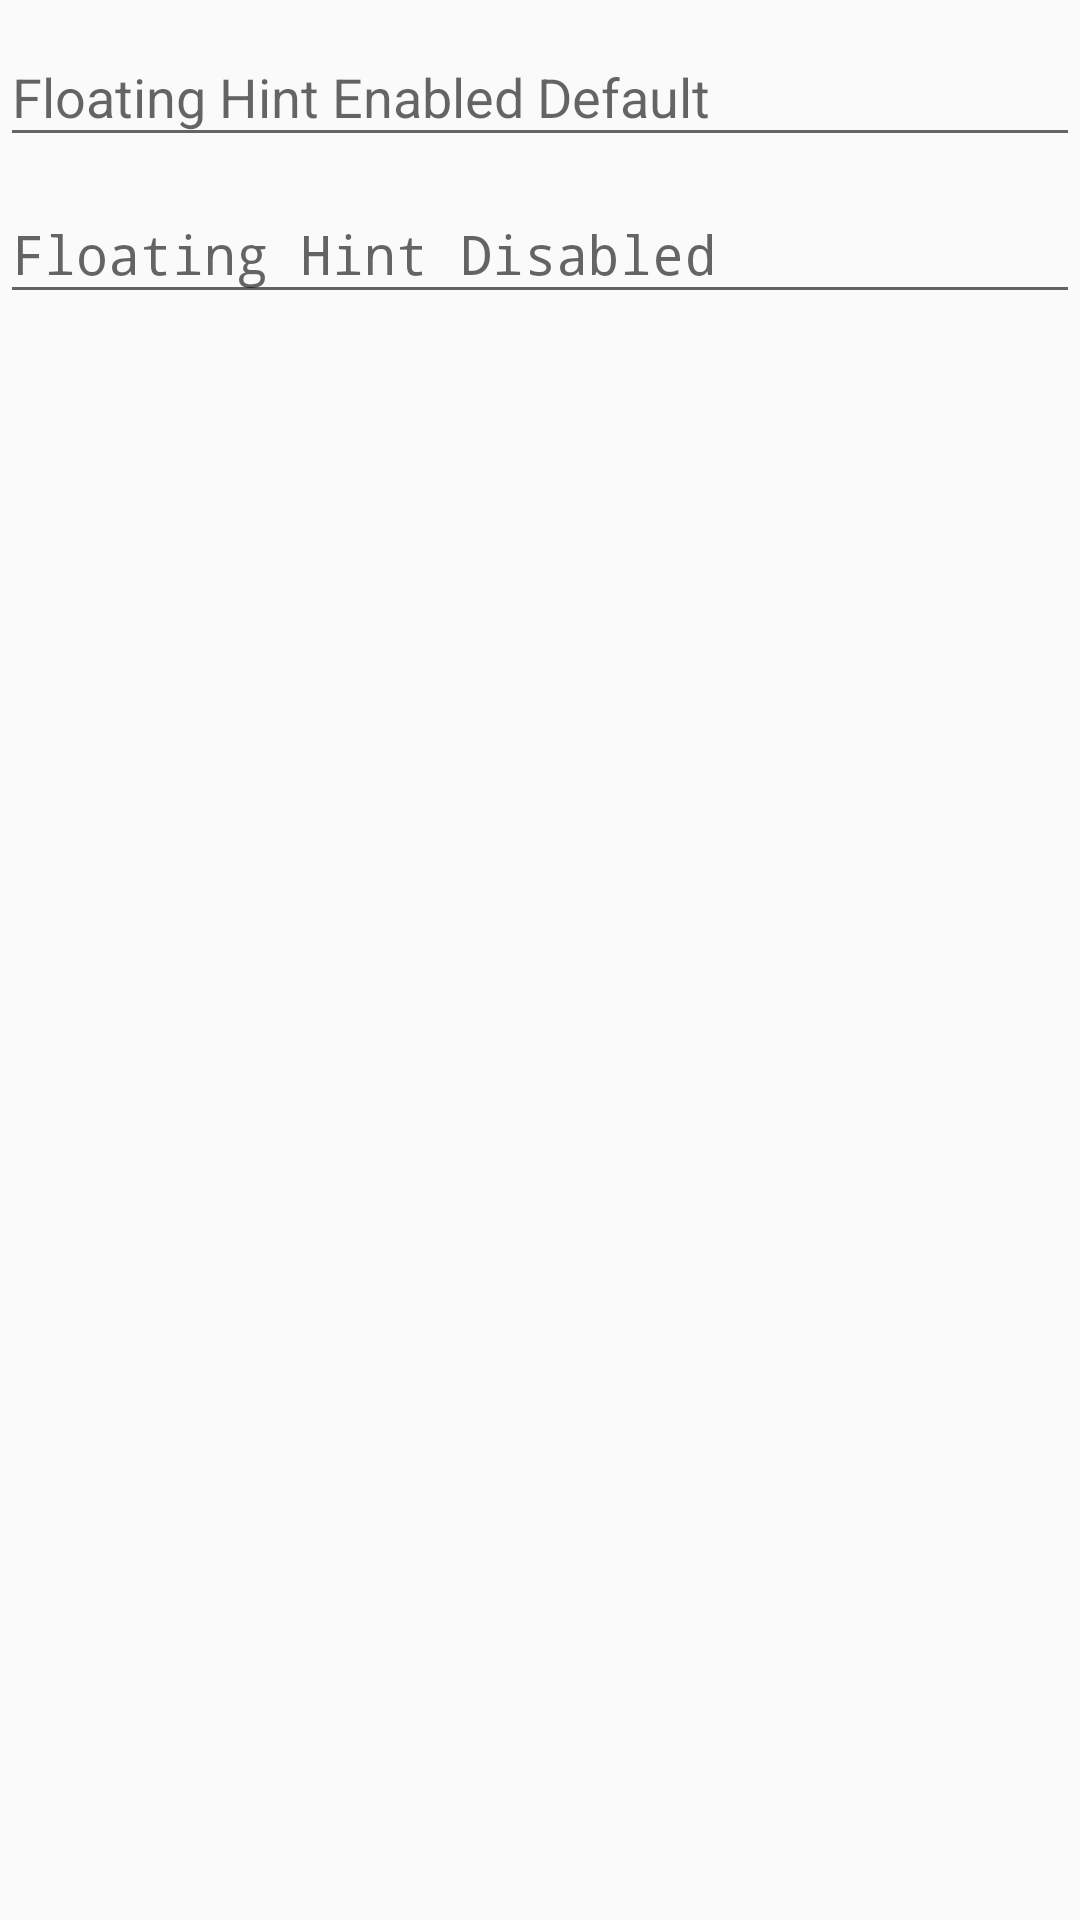

The Android layout XML behind this screen, and the referenced resources:
<!-- AndroidManifest.xml: activity theme AppTheme -->
<!-- res/layout/activity_main2.xml -->
<?xml version="1.0" encoding="utf-8"?>
<ScrollView xmlns:android="http://schemas.android.com/apk/res/android"
    xmlns:app="http://schemas.android.com/apk/res-auto"
    xmlns:tools="http://schemas.android.com/tools"
    android:layout_width="match_parent"
    android:layout_height="wrap_content"
    tools:context=".XO_App.Main2Activity">

    <LinearLayout
        android:layout_width="match_parent"
        android:layout_height="wrap_content"
        android:orientation="vertical">




        <com.google.android.material.textfield.TextInputLayout
            android:layout_width="match_parent"
            android:layout_height="match_parent">
            <EditText
                android:layout_width="match_parent"
                android:layout_height="wrap_content"
                android:hint="Floating Hint Enabled Default" />

        </com.google.android.material.textfield.TextInputLayout>


        <com.google.android.material.textfield.TextInputLayout
            android:layout_width="match_parent"
            android:layout_height="wrap_content"
            app:hintEnabled="true">



            <EditText
                android:layout_width="match_parent"
                android:layout_height="wrap_content"
                android:inputType="textPassword"
                android:hint="Floating Hint Disabled" />

        </com.google.android.material.textfield.TextInputLayout>





    </LinearLayout>
</ScrollView>
<!-- resources referenced by this layout -->
<resources>
  <style name="AppTheme" parent="Theme.AppCompat.Light.DarkActionBar">
          
          <item name="colorPrimary">@color/colorPrimary</item>
          <item name="colorPrimaryDark">@color/colorPrimaryDark</item>
          <item name="colorAccent">@color/colorAccent</item>
      </style>
  <color name="colorPrimary">#4058E4</color>
  <color name="colorPrimaryDark">#4058E4</color>
  <color name="colorAccent">#092AE4</color>
</resources>
